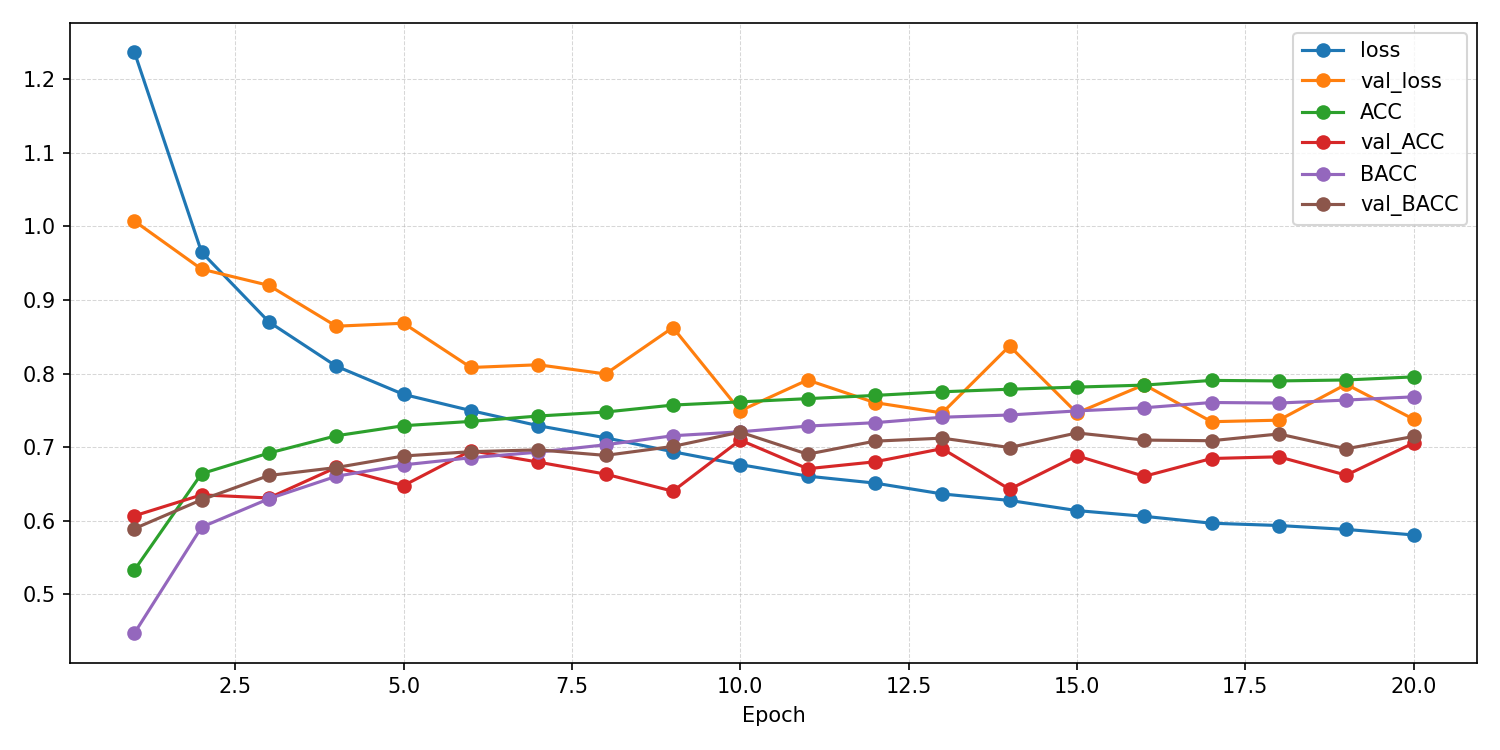

The file beside this chart, header and first rows:
epoch, ACC, AUROC, BACC, F1_macro, F1_weighted, KAPPA, loss, test_ACC, test_AUROC, test_BACC, test_F1_macro, test_F1_weighted, test_KAPPA, test_confusion_matrix, test_loss, val_ACC, val_AUROC, val_BACC, val_F1_macro, val_F1_weighted, val_KAPPA, val_confusion_matrix, val_loss
1, 0.5323, 0.794, 0.4464, 0.4394, 0.5258, 0.353, 1.238, , , , , , , , , 0.6064, 0.865, 0.5889, 0.5064, 0.6112, 0.4589, [[1531  241  112  147  550]? [ 120  303 …, 1.008
2, 0.6638, 0.8768, 0.591, 0.5725, 0.6644, 0.5432, 0.9651, , , , , , , , , 0.6349, 0.8798, 0.6282, 0.5425, 0.6406, 0.5004, [[1776  266   70   62  407]? [ 197  340 …, 0.942
3, 0.6918, 0.898, 0.6296, 0.611, 0.6953, 0.5827, 0.8702, , , , , , , , , 0.6307, 0.8927, 0.6613, 0.561, 0.6486, 0.5085, [[1879  328   17   37  320]? [ 216  486 …, 0.9198
4, 0.7153, 0.9106, 0.6602, 0.6405, 0.7195, 0.615, 0.81, , , , , , , , , 0.6722, 0.899, 0.6721, 0.5824, 0.6755, 0.5516, [[2063  225   22   14  257]? [ 267  396 …, 0.8643
5, 0.729, 0.9184, 0.6757, 0.6555, 0.733, 0.6334, 0.7716, , , , , , , , , 0.6475, 0.9067, 0.6878, 0.5865, 0.6688, 0.5312, [[1806  436   15   29  295]? [ 166  647 …, 0.8684
6, 0.7349, 0.9232, 0.6854, 0.6639, 0.7401, 0.6421, 0.7496, , , , , , , , , 0.6951, 0.9104, 0.6937, 0.6117, 0.6986, 0.5798, [[2010  260   31   16  264]? [ 206  478 …, 0.8082
7, 0.7422, 0.9276, 0.693, 0.6724, 0.7474, 0.6518, 0.729, , , , , , , , , 0.6795, 0.9139, 0.6961, 0.6255, 0.6928, 0.5682, [[2271  249    5    3   53]? [ 286  736 …, 0.8119
8, 0.7476, 0.9309, 0.7031, 0.6814, 0.7537, 0.6597, 0.7126, , , , , , , , , 0.6632, 0.9218, 0.6886, 0.6165, 0.6798, 0.5485, [[1721  503   12   18  327]? [  94  640 …, 0.7994
9, 0.7571, 0.9345, 0.7154, 0.693, 0.7631, 0.6725, 0.6936, , , , , , , , , 0.6399, 0.9166, 0.7008, 0.5821, 0.6537, 0.5293, [[2195  212    3   15  156]? [ 290  574 …, 0.8626
10, 0.7614, 0.9376, 0.7207, 0.6978, 0.7678, 0.6786, 0.6761, , , , , , , , , 0.7094, 0.9209, 0.7203, 0.6425, 0.7241, 0.6036, [[2098  396   12   16   59]? [ 203  688 …, 0.7493
11, 0.7658, 0.9402, 0.7285, 0.7054, 0.7724, 0.6846, 0.6604, , , , , , , , , 0.6705, 0.9189, 0.6903, 0.6307, 0.6824, 0.5596, [[2240  261    4    2   74]? [ 262  632 …, 0.7912
12, 0.7702, 0.9421, 0.7331, 0.7098, 0.7767, 0.6905, 0.651, , , , , , , , , 0.6799, 0.923, 0.708, 0.6273, 0.6932, 0.5701, [[1963  372    5    8  233]? [ 183  578 …, 0.7604
13, 0.7752, 0.9442, 0.7405, 0.7165, 0.7816, 0.6973, 0.6362, , , , , , , , , 0.6978, 0.9222, 0.7121, 0.6407, 0.7149, 0.5908, [[2126  367    4   10   74]? [ 224  718 …, 0.7463
14, 0.7786, 0.9462, 0.7436, 0.72, 0.7848, 0.7019, 0.6274, , , , , , , , , 0.6426, 0.9194, 0.6993, 0.6142, 0.6576, 0.5329, [[2227  282    4    1   67]? [ 270  746 …, 0.8374
15, 0.7815, 0.9479, 0.7491, 0.7246, 0.7878, 0.7059, 0.6136, , , , , , , , , 0.6881, 0.9256, 0.7192, 0.6369, 0.7021, 0.5825, [[2119  348    4    8  102]? [ 211  650 …, 0.7463
16, 0.7842, 0.9491, 0.7534, 0.7285, 0.7902, 0.7095, 0.6058, , , , , , , , , 0.6602, 0.9197, 0.7094, 0.6133, 0.6811, 0.5507, [[2064  390    3   12  112]? [ 229  681 …, 0.7848
17, 0.7906, 0.9505, 0.7606, 0.7361, 0.7964, 0.718, 0.5964, , , , , , , , , 0.6844, 0.9251, 0.7086, 0.6575, 0.7011, 0.5788, [[2272  232    3    1   73]? [ 270  796 …, 0.7344
18, 0.7899, 0.9511, 0.7598, 0.7354, 0.7959, 0.7171, 0.5933, , , , , , , , , 0.6867, 0.9252, 0.7178, 0.6437, 0.7072, 0.5804, [[1948  488    7    8  130]? [  95  756 …, 0.7365
19, 0.7912, 0.952, 0.7639, 0.7383, 0.7974, 0.7191, 0.5879, , , , , , , , , 0.6618, 0.9217, 0.6976, 0.6309, 0.6796, 0.5525, [[2088  365    3    4  121]? [ 214  678 …, 0.7854
20, 0.7954, 0.953, 0.7682, 0.7432, 0.8012, 0.7246, 0.5804, 0.764, 0.9382, 0.7111, 0.6723, 0.7695, 0.6746, [[4405  293   16    5    5]? [ 118  555 …, 0.6317, 0.7054, 0.9255, 0.7144, 0.6425, 0.7161, 0.5998, [[2132  308   12    8  121]? [ 210  581 …, 0.7379
